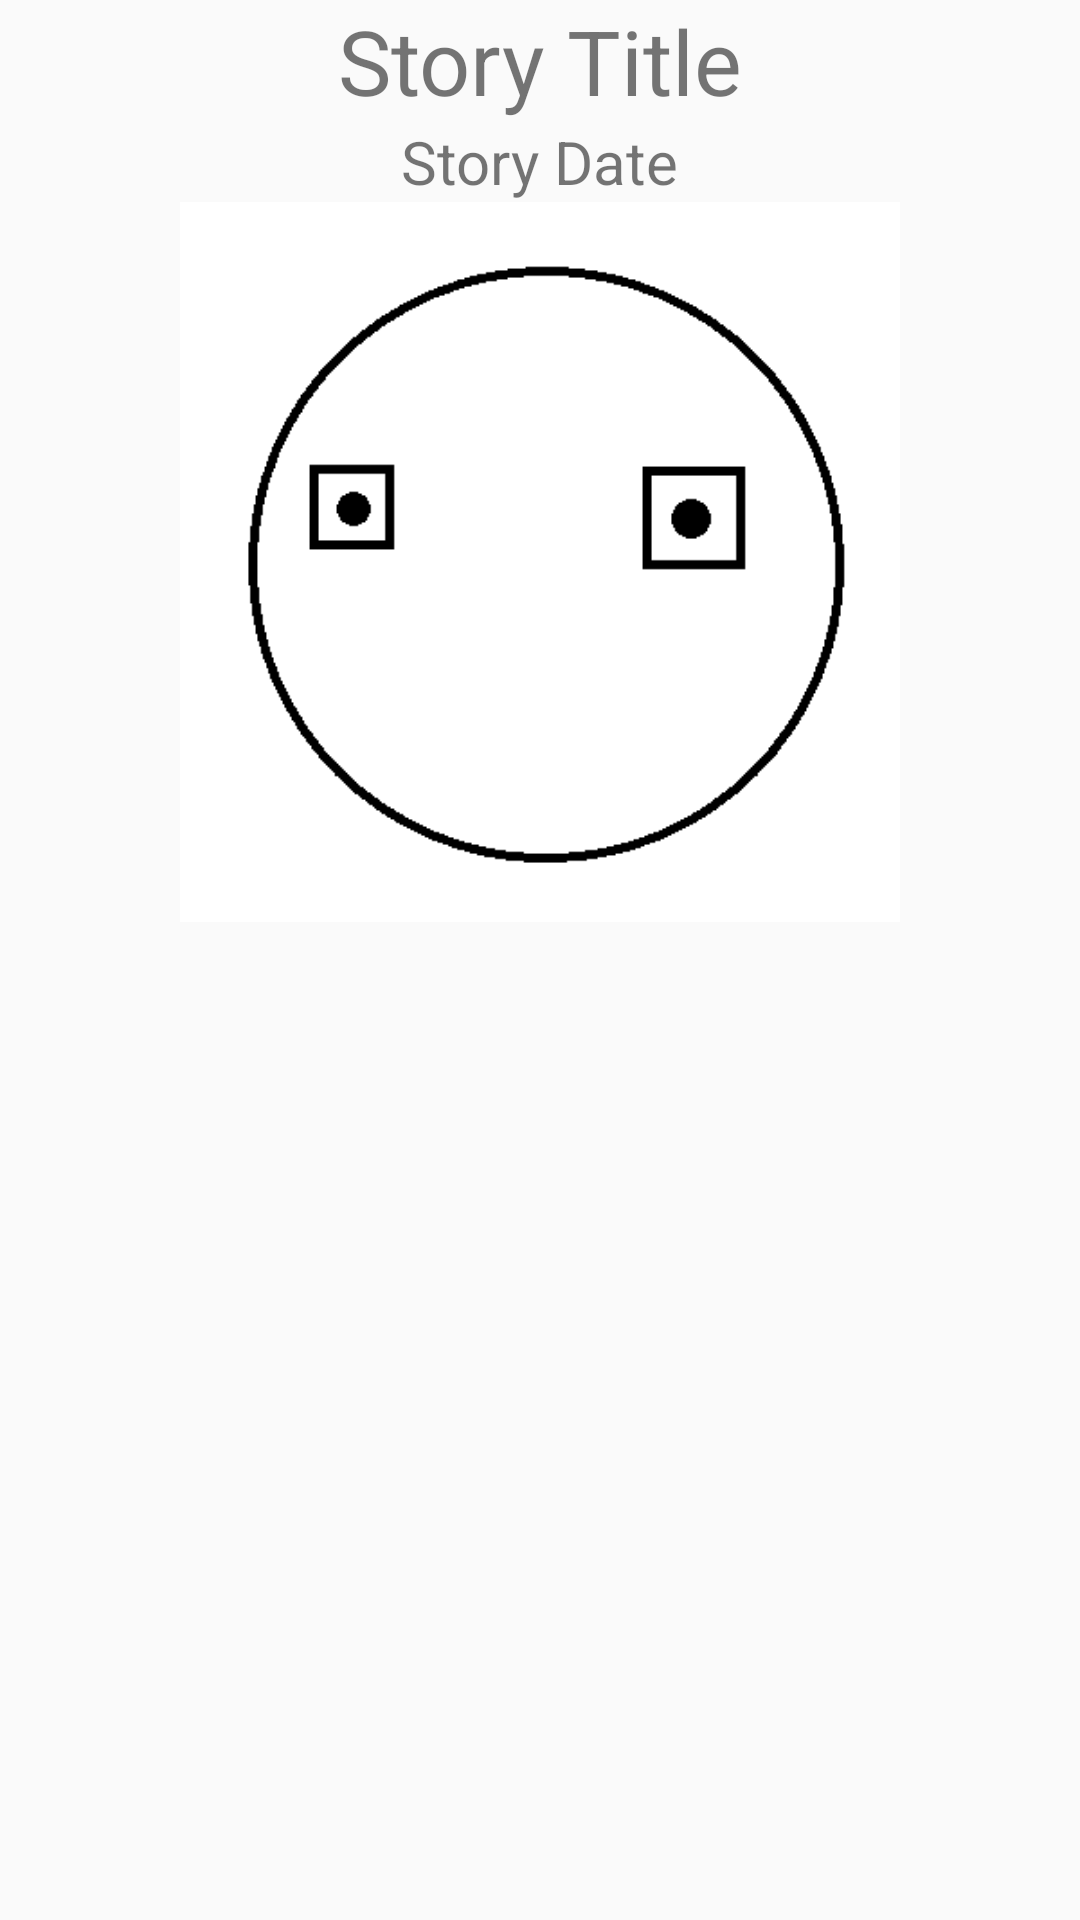

The Android layout XML behind this screen, and the referenced resources:
<!-- AndroidManifest.xml: application theme AppTheme -->
<!-- res/layout/inflator_layout.xml -->
<?xml version="1.0" encoding="utf-8"?>
<LinearLayout xmlns:android="http://schemas.android.com/apk/res/android"
    android:layout_width="match_parent"
    android:layout_height="match_parent"
    android:orientation="vertical">

    <LinearLayout
        android:id="@+id/story_inflater"
        android:layout_width="match_parent"
        android:layout_height="wrap_content"
        android:orientation="vertical">

        <TextView
            android:id="@+id/story_title"
            android:layout_width="wrap_content"
            android:layout_height="wrap_content"
            android:layout_gravity="center_horizontal"
            android:text="Story Title"
            android:textSize="30dp" />

        <TextView
            android:id="@+id/story_date"
            android:layout_width="wrap_content"
            android:layout_height="wrap_content"
            android:layout_gravity="center_horizontal"
            android:text="Story Date"
            android:textSize="20dp" />

        <ImageView
            android:adjustViewBounds="true"
            android:id="@+id/story_image"
            android:src="@drawable/story"
            android:layout_width="match_parent"
            android:layout_height="wrap_content"
            android:layout_gravity="center_horizontal"
            android:layout_marginLeft="60dp"
            android:layout_marginRight="60dp" />

    </LinearLayout>

</LinearLayout>
<!-- resources referenced by this layout -->
<resources>
  <!-- drawable story: png bitmap (drawable, 5686 bytes) -->
  <style name="AppTheme" parent="Theme.AppCompat.Light.DarkActionBar">
          
          <item name="colorPrimary">@color/colorPrimary</item>
          <item name="colorPrimaryDark">@color/colorPrimaryDark</item>
          <item name="colorAccent">@color/colorAccent</item>
      </style>
  <!-- not gathered from this repository: default colours our renderer supplied (Android Studio template values) -->
  <color name="colorPrimary">#FF6200EE</color>
  <color name="colorPrimaryDark">#FF3700B3</color>
  <color name="colorAccent">#FF03DAC5</color>
</resources>
